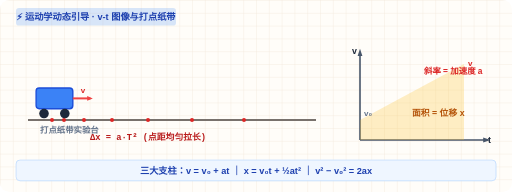
t = 0.00 s
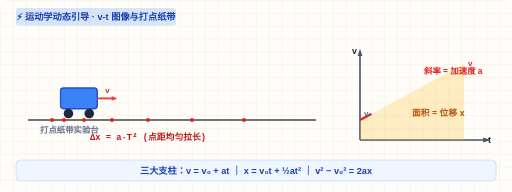
t = 0.65 s
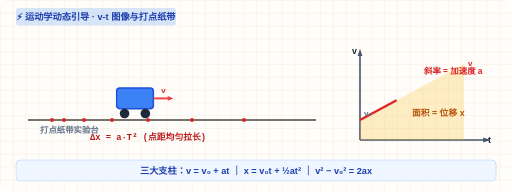
t = 1.30 s
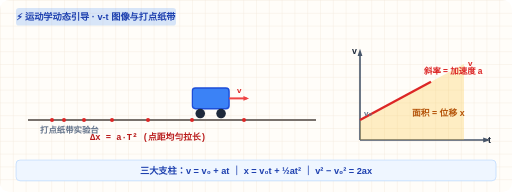
t = 1.95 s

The animated SVG that drew these frames (rendered in a browser with its animation timeline set to each time). Animation: 2 CSS @keyframes rules; one cycle of 2.60 s, repeats indefinitely.

<svg xmlns="http://www.w3.org/2000/svg" viewBox="0 0 640 240" width="100%" height="100%">
  <defs>
    <pattern id="gridIntroKin" width="16" height="16" patternUnits="userSpaceOnUse">
      <path d="M 16 0 L 0 0 0 16" fill="none" stroke="#f1e5d4" stroke-width="0.8"/>
    </pattern>
    <style>
      /* 小车加速运动动画 */
      @keyframes cartAcc {
        0% { transform: translateX(30px); }
        100% { transform: translateX(340px); }
      }
      /* v-t 直线与梯形位移生长动画 */
      @keyframes vtGrow {
        0% { stroke-dashoffset: 160; }
        100% { stroke-dashoffset: 0; }
      }
      .anim-cart {
        animation: cartAcc 2.6s cubic-bezier(0.4, 0, 1, 1) infinite;
      }
      .anim-vt-line {
        stroke-dasharray: 160;
        animation: vtGrow 2.6s cubic-bezier(0.4, 0, 1, 1) infinite;
      }
    </style>
  </defs>

  <rect width="640" height="240" rx="12" fill="#fffdf9"/>
  <rect width="640" height="240" rx="12" fill="url(#gridIntroKin)"/>

  <!-- 顶部轻便签 -->
  <rect x="20" y="10" width="200" height="22" rx="4" fill="rgba(59, 130, 246, 0.2)"/>
  <text x="120" y="25" font-family="'PingFang SC',sans-serif" font-size="11.5" font-weight="900" fill="#1e40af" text-anchor="middle">
    ⚡ 运动学动态引导 · v-t 图像与打点纸带
  </text>

  <!-- 左侧：小车打点加速轨道 -->
  <g transform="translate(15, 30)">
    <!-- 导轨地面 -->
    <line x1="20" y1="120" x2="380" y2="120" stroke="#78716c" stroke-width="2.5"/>
    <text x="35" y="136" font-family="'PingFang SC',sans-serif" font-size="10.5" font-weight="800" fill="#64748b">打点纸带实验台</text>

    <!-- 纸带打点标记 (间距平方递增 aT²) -->
    <circle cx="50" cy="120" r="2.5" fill="#dc2626"/>
    <circle cx="65" cy="120" r="2.5" fill="#dc2626"/>
    <circle cx="90" cy="120" r="2.5" fill="#dc2626"/>
    <circle cx="125" cy="120" r="2.5" fill="#dc2626"/>
    <circle cx="170" cy="120" r="2.5" fill="#dc2626"/>
    <circle cx="225" cy="120" r="2.5" fill="#dc2626"/>
    <circle cx="290" cy="120" r="2.5" fill="#dc2626"/>
    <text x="170" y="145" font-family="'Courier New',sans-serif" font-size="11" font-weight="900" fill="#b91c1c" text-anchor="middle">Δx = a·T² (点距均匀拉长)</text>

    <!-- 匀加速运动小车组件 -->
    <g class="anim-cart">
      <rect x="0" y="80" width="46" height="26" rx="4" fill="#3b82f6" stroke="#1d4ed8" stroke-width="1.8"/>
      <!-- 轮子 -->
      <circle cx="10" cy="112" r="6" fill="#1e293b"/>
      <circle cx="36" cy="112" r="6" fill="#1e293b"/>
      <!-- 速度矢量箭头 (随加速伸长) -->
      <line x1="46" y1="93" x2="68" y2="93" stroke="#ef4444" stroke-width="2.5"/>
      <path d="M 64 90 L 71 93 L 64 96 Z" fill="#ef4444"/>
      <text x="56" y="86" font-family="sans-serif" font-size="10" font-weight="900" fill="#dc2626">v</text>
    </g>
  </g>

  <!-- 右侧：v-t 图像坐标系与动态面积 -->
  <g transform="translate(420, 45)">
    <!-- 坐标轴 -->
    <line x1="30" y1="130" x2="30" y2="20" stroke="#475569" stroke-width="2"/>
    <path d="M 27 25 L 30 16 L 33 25 Z" fill="#475569"/>
    <text x="20" y="22" font-family="sans-serif" font-size="11" font-weight="900" fill="#1e293b">v</text>

    <line x1="30" y1="130" x2="190" y2="130" stroke="#475569" stroke-width="2"/>
    <path d="M 184 127 L 193 130 L 184 133 Z" fill="#475569"/>
    <text x="190" y="134" font-family="sans-serif" font-size="11" font-weight="900" fill="#1e293b">t</text>

    <!-- 面积阴影 (梯形位移 x) -->
    <polygon points="30,105 160,35 160,130 30,130" fill="rgba(251, 191, 36, 0.25)"/>
    <text x="95" y="100" font-family="'PingFang SC',sans-serif" font-size="11" font-weight="900" fill="#b45309">面积 = 位移 x</text>

    <!-- 动态生长的 v-t 斜直线 -->
    <line class="anim-vt-line" x1="30" y1="105" x2="160" y2="35" stroke="#dc2626" stroke-width="3"/>
    <text x="35" y="100" font-family="sans-serif" font-size="10" font-weight="800" fill="#64748b">v₀</text>
    <text x="165" y="38" font-family="sans-serif" font-size="10" font-weight="800" fill="#dc2626">v</text>

    <!-- 斜率标注 -->
    <text x="110" y="48" font-family="'PingFang SC',sans-serif" font-size="10.5" font-weight="800" fill="#dc2626">斜率 = 加速度 a</text>
  </g>

  <!-- 底部核心公式条 -->
  <rect x="20" y="200" width="600" height="26" rx="5" fill="#eff6ff" stroke="#bfdbfe"/>
  <text x="320" y="217" font-family="'PingFang SC',sans-serif" font-size="11.5" font-weight="800" fill="#1e40af" text-anchor="middle">
    三大支柱：v = v₀ + at ｜ x = v₀t + ½at² ｜ v² − v₀² = 2ax
  </text>
</svg>
